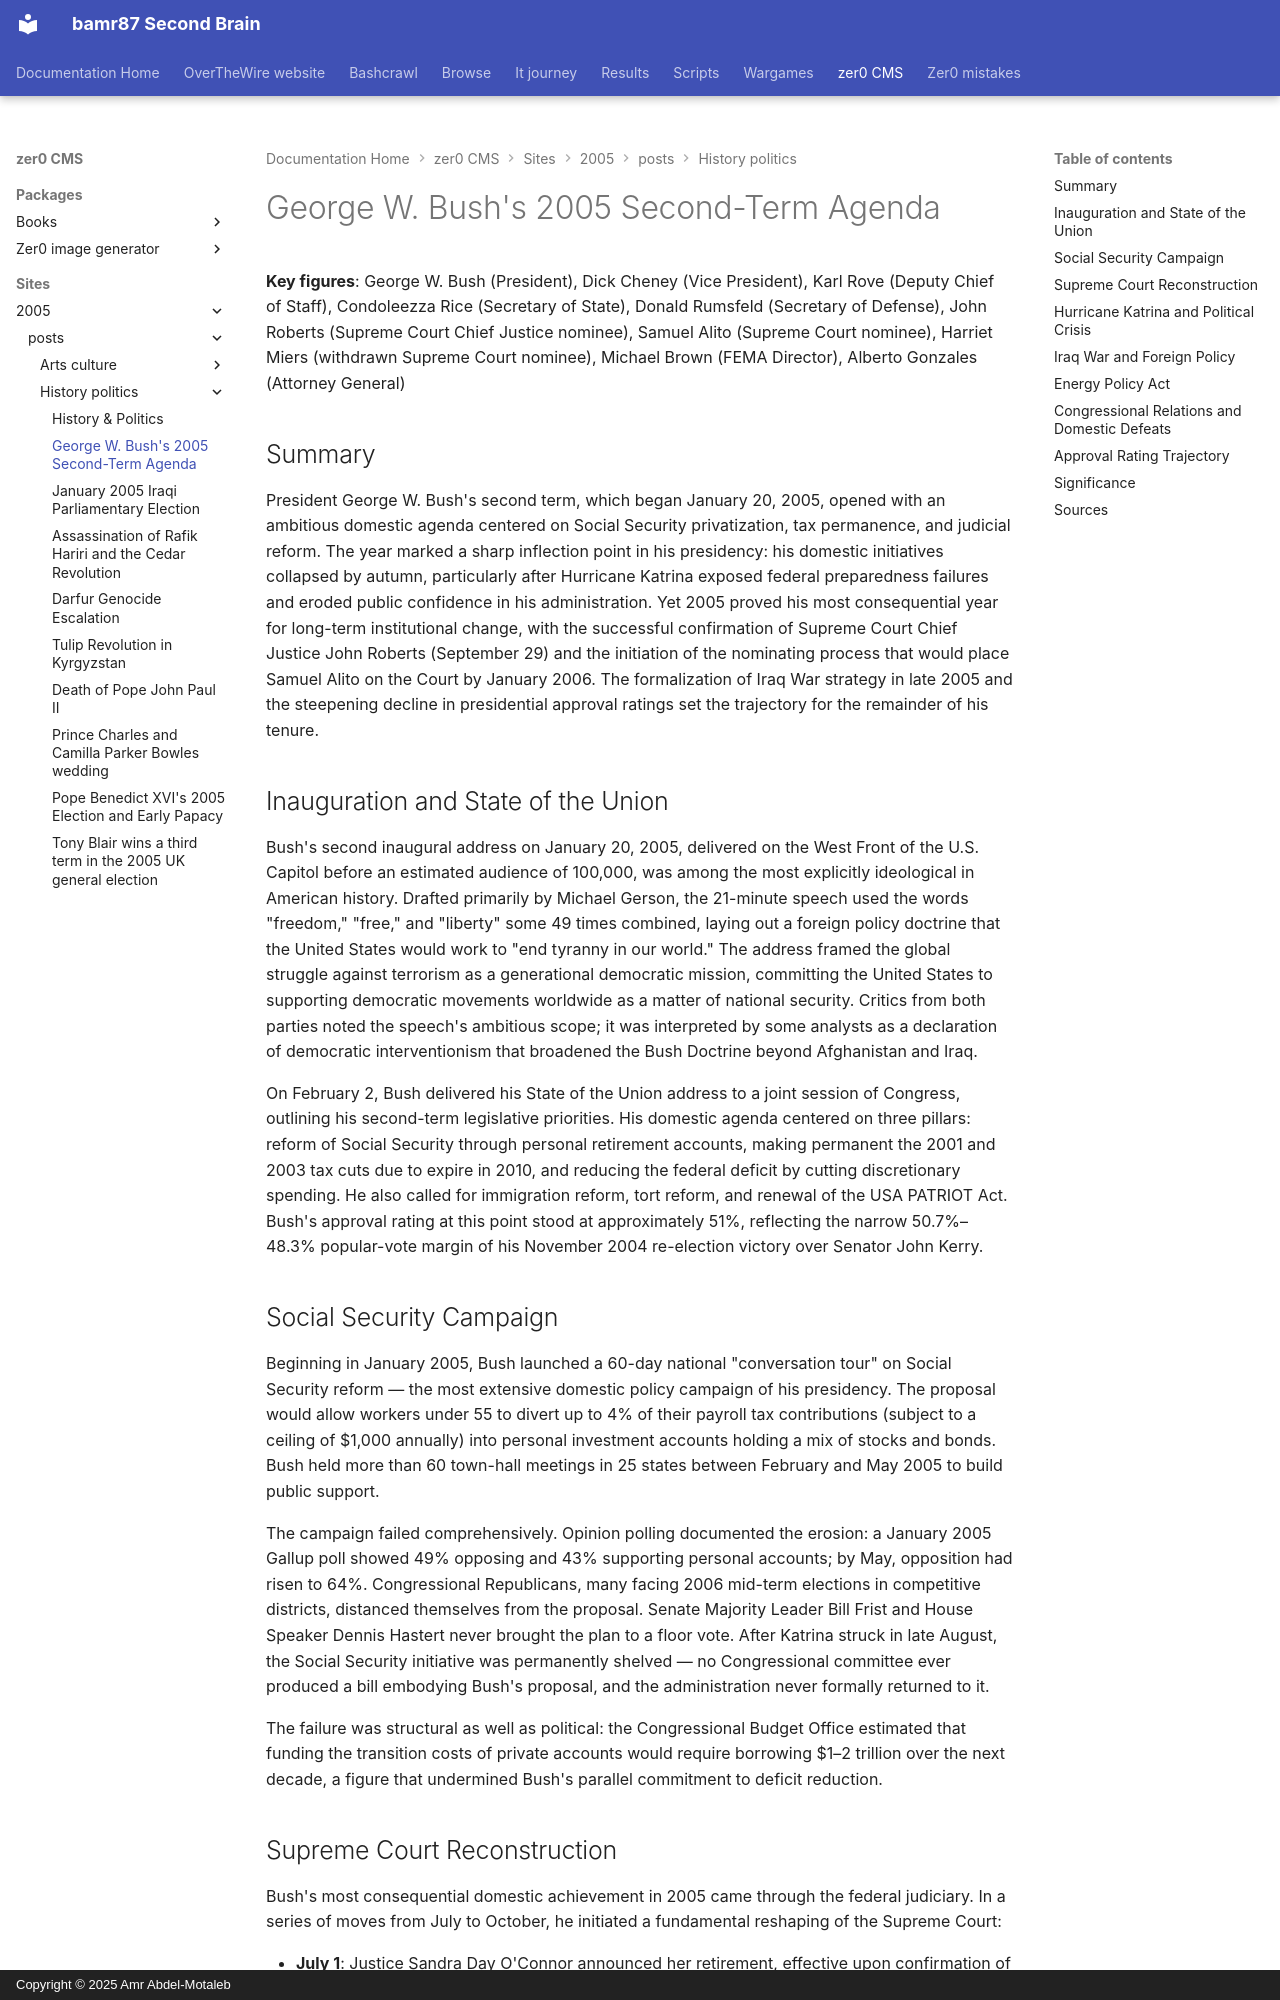

repository: bamr87/README · page: zer0-CMS/sites/2005/_posts/history-politics/2005-01-20-george-w-bush-2005-agenda/index.html · generator: mkdocs · copyright: Copyright © 2025 Amr Abdel-Motaleb

---
categories:
- History & Politics
date: 2005-01-20
excerpt: 'President George W. Bush''s second term, which began January 20, 2005, opened
  with an ambitious domestic agenda centered on Social Security privatization, tax
  permanence, and judicial reform. The year marked a sharp inflection point in his
  presidency: his domestic initiatives collapsed by autumn,…'
permalink: /news/history-politics/george-w-bush-2005-agenda/
preview: /images/previews/history-politics.svg
source_file: sites/2005/_posts/history-politics/2005-01-20-george-w-bush-2005-agenda.md
source_repo: bamr87/zer0-CMS
source_url: https://github.com/bamr87/zer0-CMS/blob/main/sites/2005/_posts/history-politics/2005-01-20-george-w-bush-2005-agenda.md
tags:
- united states
- government
title: George W. Bush's 2005 Second-Term Agenda
---

**Key figures**: George W. Bush (President), Dick Cheney (Vice President), Karl Rove (Deputy Chief of Staff), Condoleezza Rice (Secretary of State), Donald Rumsfeld (Secretary of Defense), John Roberts (Supreme Court Chief Justice nominee), Samuel Alito (Supreme Court nominee), Harriet Miers (withdrawn Supreme Court nominee), Michael Brown (FEMA Director), Alberto Gonzales (Attorney General)

## Summary

President George W. Bush's second term, which began January 20, 2005, opened with an ambitious domestic agenda centered on Social Security privatization, tax permanence, and judicial reform. The year marked a sharp inflection point in his presidency: his domestic initiatives collapsed by autumn, particularly after Hurricane Katrina exposed federal preparedness failures and eroded public confidence in his administration. Yet 2005 proved his most consequential year for long-term institutional change, with the successful confirmation of Supreme Court Chief Justice John Roberts (September 29) and the initiation of the nominating process that would place Samuel Alito on the Court by January 2006. The formalization of Iraq War strategy in late 2005 and the steepening decline in presidential approval ratings set the trajectory for the remainder of his tenure.

## Inauguration and State of the Union

Bush's second inaugural address on January 20, 2005, delivered on the West Front of the U.S. Capitol before an estimated audience of 100,000, was among the most explicitly ideological in American history. Drafted primarily by Michael Gerson, the 21-minute speech used the words "freedom," "free," and "liberty" some 49 times combined, laying out a foreign policy doctrine that the United States would work to "end tyranny in our world." The address framed the global struggle against terrorism as a generational democratic mission, committing the United States to supporting democratic movements worldwide as a matter of national security. Critics from both parties noted the speech's ambitious scope; it was interpreted by some analysts as a declaration of democratic interventionism that broadened the Bush Doctrine beyond Afghanistan and Iraq.

On February 2, Bush delivered his State of the Union address to a joint session of Congress, outlining his second-term legislative priorities. His domestic agenda centered on three pillars: reform of Social Security through personal retirement accounts, making permanent the 2001 and 2003 tax cuts due to expire in 2010, and reducing the federal deficit by cutting discretionary spending. He also called for immigration reform, tort reform, and renewal of the USA PATRIOT Act. Bush's approval rating at this point stood at approximately 51%, reflecting the narrow 50.7%–48.3% popular-vote margin of his November 2004 re-election victory over Senator John Kerry.

## Social Security Campaign

Beginning in January 2005, Bush launched a 60-day national "conversation tour" on Social Security reform — the most extensive domestic policy campaign of his presidency. The proposal would allow workers under 55 to divert up to 4% of their payroll tax contributions (subject to a ceiling of $1,000 annually) into personal investment accounts holding a mix of stocks and bonds. Bush held more than 60 town-hall meetings in 25 states between February and May 2005 to build public support.

The campaign failed comprehensively. Opinion polling documented the erosion: a January 2005 Gallup poll showed 49% opposing and 43% supporting personal accounts; by May, opposition had risen to 64%. Congressional Republicans, many facing 2006 mid-term elections in competitive districts, distanced themselves from the proposal. Senate Majority Leader Bill Frist and House Speaker Dennis Hastert never brought the plan to a floor vote. After Katrina struck in late August, the Social Security initiative was permanently shelved — no Congressional committee ever produced a bill embodying Bush's proposal, and the administration never formally returned to it.

The failure was structural as well as political: the Congressional Budget Office estimated that funding the transition costs of private accounts would require borrowing $1–2 trillion over the next decade, a figure that undermined Bush's parallel commitment to deficit reduction.
